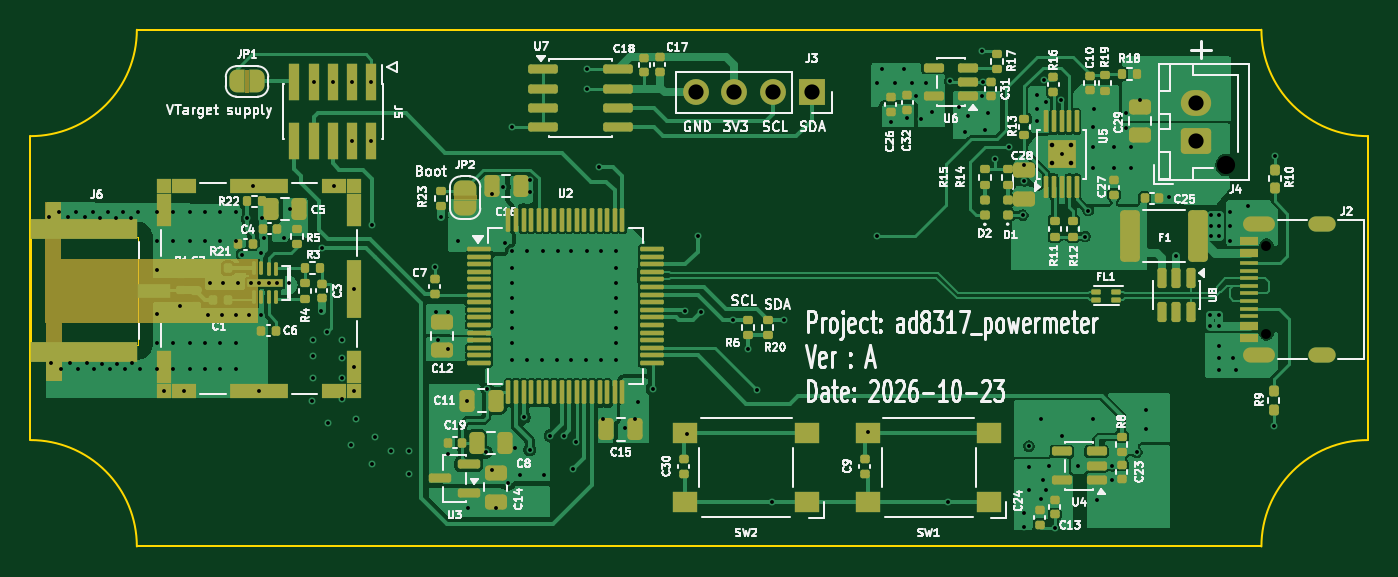
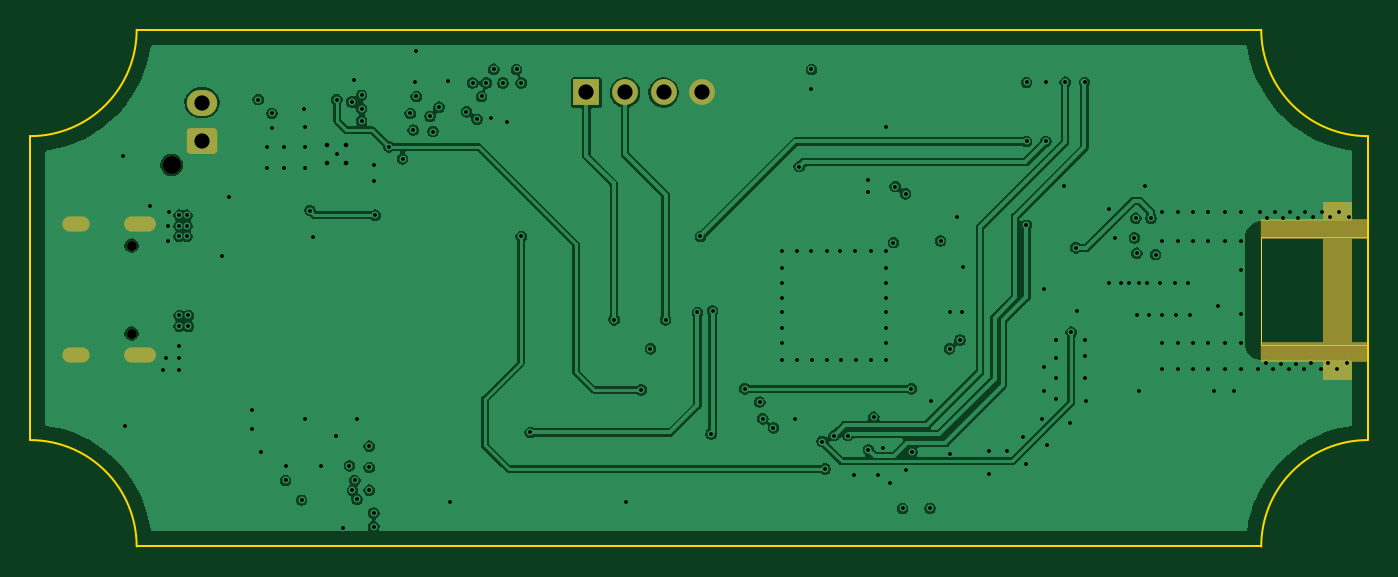
Circuit board: 13 layer files. Board 88.0 x 34.0 mm.
- bottom_copper: ad8317_powermeter-CuBottom.gbr (108982 bytes)
- inner_copper: ad8317_powermeter-CuIn1.gbr (99928 bytes)
- inner_copper: ad8317_powermeter-CuIn2.gbr (220390 bytes)
- top_copper: ad8317_powermeter-CuTop.gbr (172562 bytes)
- outline: ad8317_powermeter-EdgeCuts.gbr (1232 bytes)
- bottom_mask: ad8317_powermeter-MaskBottom.gbr (2098 bytes)
- top_mask: ad8317_powermeter-MaskTop.gbr (15440 bytes)
- drill: ad8317_powermeter-NPTH.drl (438 bytes)
- drill: ad8317_powermeter-PTH.drl (5147 bytes)
- paste: ad8317_powermeter-PasteBottom.gbr (559 bytes)
- paste: ad8317_powermeter-PasteTop.gbr (12768 bytes)
- bottom_silk: ad8317_powermeter-SilkBottom.gbr (2108 bytes)
- top_silk: ad8317_powermeter-SilkTop.gbr (186493 bytes)

=== bottom_copper: ad8317_powermeter-CuBottom.gbr (108982 bytes, source omitted) ===
=== inner_copper: ad8317_powermeter-CuIn1.gbr (99928 bytes, source omitted) ===
=== inner_copper: ad8317_powermeter-CuIn2.gbr (220390 bytes, source omitted) ===
=== top_copper: ad8317_powermeter-CuTop.gbr (172562 bytes, source omitted) ===
=== outline: ad8317_powermeter-EdgeCuts.gbr ===
%TF.GenerationSoftware,KiCad,Pcbnew,10.0.7*%
%TF.CreationDate,2026-10-23T19:23:40+02:00*%
%TF.ProjectId,ad8317_powermeter,61643833-3137-45f7-906f-7765726d6574,A*%
%TF.SameCoordinates,Original*%
%TF.FileFunction,Profile,NP*%
%FSLAX46Y46*%
G04 Gerber Fmt 4.6, Leading zero omitted, Abs format (unit mm)*
G04 Created by KiCad (PCBNEW 10.0.7) date 2026-10-23 19:23:40*
%MOMM*%
%LPD*%
G01*
G04 APERTURE LIST*
%TA.AperFunction,Profile*%
%ADD10C,0.050000*%
%TD*%
%TA.AperFunction,Profile*%
%ADD11C,0.100000*%
%TD*%
G04 APERTURE END LIST*
%TO.C,J1*%
D10*
X133445178Y-81411650D02*
X140445178Y-81411650D01*
X140445178Y-88511650D01*
X133445178Y-88511650D01*
X133445178Y-81411650D01*
%TO.C,REF\u002A\u002A*%
D11*
X133400000Y-94800000D02*
X133400000Y-74800000D01*
X140400000Y-67800000D02*
X214400000Y-67800000D01*
X214400000Y-101800000D02*
X140400000Y-101800000D01*
X221400000Y-74800000D02*
X221400000Y-94800000D01*
X133400000Y-94800000D02*
G75*
G02*
X140400000Y-101800000I1700J-6998300D01*
G01*
X140400000Y-67800000D02*
G75*
G02*
X133400000Y-74800000I-6998300J-1700D01*
G01*
X214400000Y-101800000D02*
G75*
G02*
X221400000Y-94800000I6998285J1715D01*
G01*
X221400000Y-74800000D02*
G75*
G02*
X214400000Y-67800000I-1715J6998285D01*
G01*
%TD*%
M02*

=== bottom_mask: ad8317_powermeter-MaskBottom.gbr (2098 bytes, source withheld) ===
=== top_mask: ad8317_powermeter-MaskTop.gbr (15440 bytes, source omitted) ===
=== drill: ad8317_powermeter-NPTH.drl ===
M48
; DRILL file KiCad 10.0.7 date 2026-10-23T19:23:43
; FORMAT={-:-/ absolute / inch / decimal}
; #@! TF.CreationDate,2026-10-23T19:23:43+02:00
; #@! TF.GenerationSoftware,Kicad,Pcbnew,10.0.7
; #@! TF.FileFunction,NonPlated,1,4,NPTH
FMAT,2
INCH
; #@! TA.AperFunction,NonPlated,NPTH,ComponentDrill
T1C0.0256
; #@! TA.AperFunction,NonPlated,NPTH,ComponentDrill
T2C0.0472
%
G90
G05
T1
X8.4539Y-3.2287
X8.4539Y-3.4563
T2
X8.3504Y-3.0197
M30

=== drill: ad8317_powermeter-PTH.drl (5147 bytes, source omitted) ===
=== paste: ad8317_powermeter-PasteBottom.gbr ===
%TF.GenerationSoftware,KiCad,Pcbnew,10.0.7*%
%TF.CreationDate,2026-10-23T19:23:40+02:00*%
%TF.ProjectId,ad8317_powermeter,61643833-3137-45f7-906f-7765726d6574,A*%
%TF.SameCoordinates,Original*%
%TF.FileFunction,Paste,Bot*%
%TF.FilePolarity,Positive*%
%FSLAX46Y46*%
G04 Gerber Fmt 4.6, Leading zero omitted, Abs format (unit mm)*
G04 Created by KiCad (PCBNEW 10.0.7) date 2026-10-23 19:23:40*
%MOMM*%
%LPD*%
G01*
G04 APERTURE LIST*
%ADD10R,7.000000X1.300000*%
G04 APERTURE END LIST*
D10*
%TO.C,J1*%
X136945178Y-80911650D03*
X136945178Y-89011650D03*
%TD*%
M02*

=== paste: ad8317_powermeter-PasteTop.gbr (12768 bytes, source omitted) ===
=== bottom_silk: ad8317_powermeter-SilkBottom.gbr (2108 bytes, source withheld) ===
=== top_silk: ad8317_powermeter-SilkTop.gbr (186493 bytes, source omitted) ===
